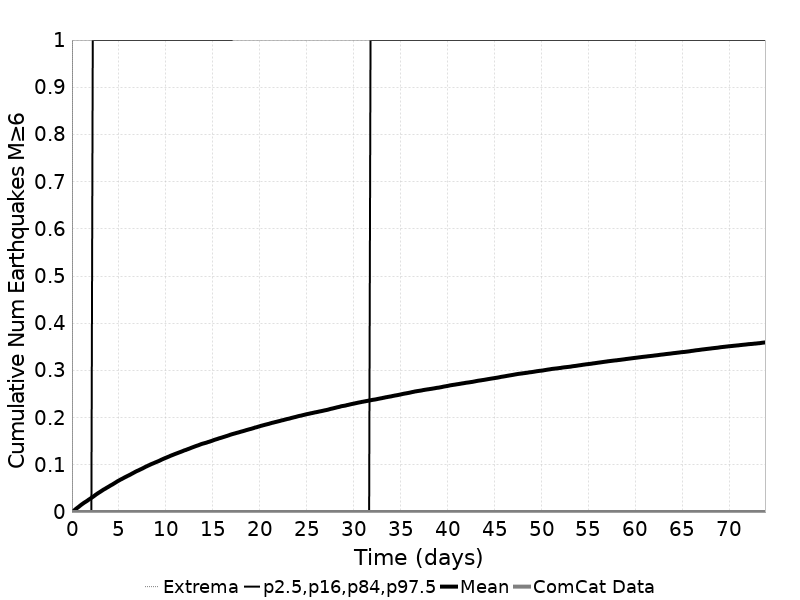

The data file committed next to this chart (first rows):
Time (days), ComCat Data, Simulation Mean, Simulation Median, Simulation Mode, Simulation Minimum, Simulation Maximum, 2.5 %-ile, 16 %-ile, 84 %-ile, 97.5 %-ile
0.0, 0.0, 0.0, 0.0, 0.0, 0.0, 0.0, 0.0, 0.0, 0.0, 0.0
0.1479, 0.0, 0.00226, 0.0, 0.0, 0.0, 4.0, 0.0, 0.0, 0.0, 0.0
0.2958, 0.0, 0.00435, 0.0, 0.0, 0.0, 6.0, 0.0, 0.0, 0.0, 0.0
0.4437, 0.0, 0.007, 0.0, 0.0, 0.0, 8.0, 0.0, 0.0, 0.0, 0.0
0.5916, 0.0, 0.00921, 0.0, 0.0, 0.0, 8.0, 0.0, 0.0, 0.0, 0.0
0.7395, 0.0, 0.01141, 0.0, 0.0, 0.0, 9.0, 0.0, 0.0, 0.0, 0.0
0.8874, 0.0, 0.01383, 0.0, 0.0, 0.0, 10.0, 0.0, 0.0, 0.0, 0.0
1.035, 0.0, 0.01608, 0.0, 0.0, 0.0, 10.0, 0.0, 0.0, 0.0, 0.0
1.183, 0.0, 0.01818, 0.0, 0.0, 0.0, 10.0, 0.0, 0.0, 0.0, 0.0
1.331, 0.0, 0.02024, 0.0, 0.0, 0.0, 10.0, 0.0, 0.0, 0.0, 0.0
1.479, 0.0, 0.02202, 0.0, 0.0, 0.0, 10.0, 0.0, 0.0, 0.0, 0.0
1.627, 0.0, 0.02389, 0.0, 0.0, 0.0, 10.0, 0.0, 0.0, 0.0, 0.0
1.775, 0.0, 0.02611, 0.0, 0.0, 0.0, 10.0, 0.0, 0.0, 0.0, 0.0
1.923, 0.0, 0.02802, 0.0, 0.0, 0.0, 10.0, 0.0, 0.0, 0.0, 0.0
2.071, 0.0, 0.03003, 0.0, 0.0, 0.0, 10.0, 0.0, 0.0, 0.0, 0.0
2.218, 0.0, 0.03205, 0.0, 0.0, 0.0, 10.0, 0.0, 0.0, 0.0, 1.0
2.366, 0.0, 0.03413, 0.0, 0.0, 0.0, 11.0, 0.0, 0.0, 0.0, 1.0
2.514, 0.0, 0.0364, 0.0, 0.0, 0.0, 11.0, 0.0, 0.0, 0.0, 1.0
2.662, 0.0, 0.03842, 0.0, 0.0, 0.0, 11.0, 0.0, 0.0, 0.0, 1.0
2.81, 0.0, 0.0404, 0.0, 0.0, 0.0, 12.0, 0.0, 0.0, 0.0, 1.0
2.958, 0.0, 0.04224, 0.0, 0.0, 0.0, 12.0, 0.0, 0.0, 0.0, 1.0
3.106, 0.0, 0.04413, 0.0, 0.0, 0.0, 13.0, 0.0, 0.0, 0.0, 1.0
3.254, 0.0, 0.04611, 0.0, 0.0, 0.0, 13.0, 0.0, 0.0, 0.0, 1.0
3.402, 0.0, 0.04798, 0.0, 0.0, 0.0, 13.0, 0.0, 0.0, 0.0, 1.0
3.549, 0.0, 0.04952, 0.0, 0.0, 0.0, 13.0, 0.0, 0.0, 0.0, 1.0
3.697, 0.0, 0.05142, 0.0, 0.0, 0.0, 14.0, 0.0, 0.0, 0.0, 1.0
3.845, 0.0, 0.05305, 0.0, 0.0, 0.0, 14.0, 0.0, 0.0, 0.0, 1.0
3.993, 0.0, 0.05485, 0.0, 0.0, 0.0, 14.0, 0.0, 0.0, 0.0, 1.0
4.141, 0.0, 0.05667, 0.0, 0.0, 0.0, 14.0, 0.0, 0.0, 0.0, 1.0
4.289, 0.0, 0.05817, 0.0, 0.0, 0.0, 14.0, 0.0, 0.0, 0.0, 1.0
4.437, 0.0, 0.06003, 0.0, 0.0, 0.0, 14.0, 0.0, 0.0, 0.0, 1.0
4.585, 0.0, 0.06182, 0.0, 0.0, 0.0, 14.0, 0.0, 0.0, 0.0, 1.0
4.733, 0.0, 0.06367, 0.0, 0.0, 0.0, 14.0, 0.0, 0.0, 0.0, 1.0
4.881, 0.0, 0.06555, 0.0, 0.0, 0.0, 14.0, 0.0, 0.0, 0.0, 1.0
5.028, 0.0, 0.0671, 0.0, 0.0, 0.0, 14.0, 0.0, 0.0, 0.0, 1.0
5.176, 0.0, 0.06884, 0.0, 0.0, 0.0, 14.0, 0.0, 0.0, 0.0, 1.0
5.324, 0.0, 0.07024, 0.0, 0.0, 0.0, 14.0, 0.0, 0.0, 0.0, 1.0
5.472, 0.0, 0.07183, 0.0, 0.0, 0.0, 14.0, 0.0, 0.0, 0.0, 1.0
5.62, 0.0, 0.07349, 0.0, 0.0, 0.0, 14.0, 0.0, 0.0, 0.0, 1.0
5.768, 0.0, 0.0749, 0.0, 0.0, 0.0, 14.0, 0.0, 0.0, 0.0, 1.0
5.916, 0.0, 0.07645, 0.0, 0.0, 0.0, 14.0, 0.0, 0.0, 0.0, 1.0
6.064, 0.0, 0.07782, 0.0, 0.0, 0.0, 15.0, 0.0, 0.0, 0.0, 1.0
6.212, 0.0, 0.07934, 0.0, 0.0, 0.0, 15.0, 0.0, 0.0, 0.0, 1.0
6.359, 0.0, 0.08101, 0.0, 0.0, 0.0, 15.0, 0.0, 0.0, 0.0, 1.0
6.507, 0.0, 0.08258, 0.0, 0.0, 0.0, 15.0, 0.0, 0.0, 0.0, 1.0
6.655, 0.0, 0.08416, 0.0, 0.0, 0.0, 15.0, 0.0, 0.0, 0.0, 1.0
6.803, 0.0, 0.08581, 0.0, 0.0, 0.0, 15.0, 0.0, 0.0, 0.0, 1.0
6.951, 0.0, 0.08722, 0.0, 0.0, 0.0, 15.0, 0.0, 0.0, 0.0, 1.0
7.099, 0.0, 0.08843, 0.0, 0.0, 0.0, 15.0, 0.0, 0.0, 0.0, 1.0
7.247, 0.0, 0.08994, 0.0, 0.0, 0.0, 15.0, 0.0, 0.0, 0.0, 1.0
7.395, 0.0, 0.0913, 0.0, 0.0, 0.0, 15.0, 0.0, 0.0, 0.0, 1.0
7.543, 0.0, 0.09268, 0.0, 0.0, 0.0, 15.0, 0.0, 0.0, 0.0, 1.0
7.691, 0.0, 0.09431, 0.0, 0.0, 0.0, 16.0, 0.0, 0.0, 0.0, 1.0
7.838, 0.0, 0.09584, 0.0, 0.0, 0.0, 16.0, 0.0, 0.0, 0.0, 1.0
7.986, 0.0, 0.09721, 0.0, 0.0, 0.0, 16.0, 0.0, 0.0, 0.0, 1.0
8.134, 0.0, 0.0986, 0.0, 0.0, 0.0, 18.0, 0.0, 0.0, 0.0, 1.0
8.282, 0.0, 0.09995, 0.0, 0.0, 0.0, 19.0, 0.0, 0.0, 0.0, 1.0
8.43, 0.0, 0.1014, 0.0, 0.0, 0.0, 19.0, 0.0, 0.0, 0.0, 1.0
8.578, 0.0, 0.1026, 0.0, 0.0, 0.0, 19.0, 0.0, 0.0, 0.0, 1.0
8.726, 0.0, 0.1037, 0.0, 0.0, 0.0, 19.0, 0.0, 0.0, 0.0, 1.0
... 440 more rows
